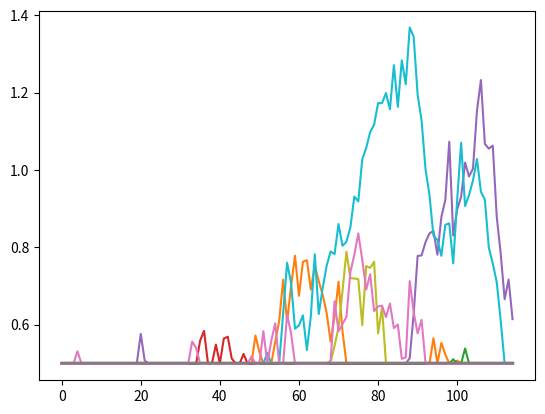

This chart was generated by the following Python code:
# --------------------------------------
# Ornstein-Uhlenbeck Noise
# Author: Flood Sung
# Date: 2016.5.4
# Reference: https://github.com/rllab/rllab/blob/master/rllab/exploration_strategies/ou_strategy.py
# --------------------------------------

import numpy as np
import numpy.random as nr

class OUNoise:
    """docstring for OUNoise"""
    def __init__(self,action_dimension,mu=0.0, theta=0.01, sigma=0.08):
        self.action_dimension = action_dimension
        self.mu = mu
        self.theta = theta
        self.sigma = sigma
        self.state = np.ones(self.action_dimension) * self.mu
        self.reset()

    def reset(self):
        self.state = np.ones(self.action_dimension) * self.mu

    def noise(self):
        x = self.state
        dx = self.theta * (self.mu - x) + self.sigma * nr.randn(len(x))
        self.state = x + dx
        return self.state

if __name__ == '__main__':
    ou = OUNoise(18)
    states = []
    for i in range(115):
        states.append([max(0.5,i) for i in ou.noise()])
    import matplotlib.pyplot as plt

    plt.plot(states)
    plt.show()
